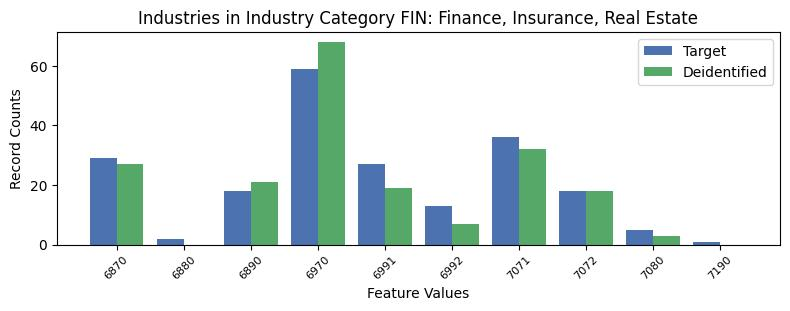

Values plotted in this chart, from the file beside it:
, INDP, count_target, count_deidentified
3, 6870, 29, 27.0
7, 6880, 2, 0.0
6, 6890, 18, 21.0
5, 6970, 59, 68.0
2, 6991, 27, 19.0
1, 6992, 13, 7.0
0, 7071, 36, 32.0
9, 7072, 18, 18.0
4, 7080, 5, 3.0
8, 7190, 1, 0.0
